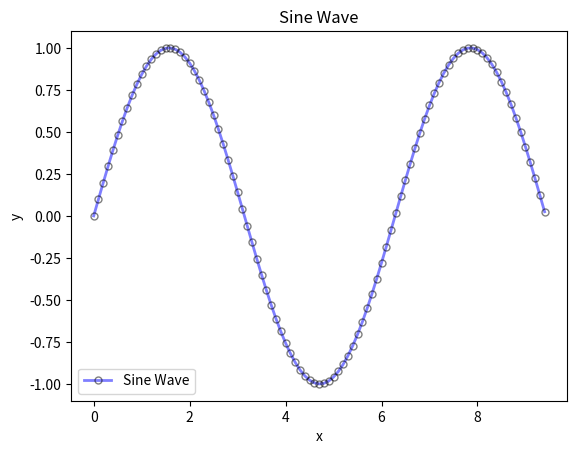

Write Python code to recreate this figure.
import numpy as np
import matplotlib.pyplot as plt
 # 计算曲线上的点的x和y坐标
x = np.arange(0, 3 * np.pi, 0.1)
y = np.sin(x)
 # 使用Matplotlib绘制点，并添加fmt和kwargs属性
plt.plot(x, y,
        label='Sine Wave',  # 图例标签
        linewidth=2,  # 线宽
        linestyle='-',  # 线型
        color='blue',  # 线的颜色
        marker='o',  # 标记样式
        markersize=5,  # 标记的大小
        markeredgecolor='black',  # 标记边缘的颜色
        markeredgewidth=1,  # 标记边缘的宽度
        markerfacecolor='none',  # 标记内部的颜色
        alpha=0.5 # 透明度
         )
 # 显示x轴标签
plt.xlabel('x')
 # 显示y轴标签
plt.ylabel('y')
 # 显示标题
plt.title('Sine Wave')
 # 显示图例
plt.legend()
 # 显示图形
plt.show()
